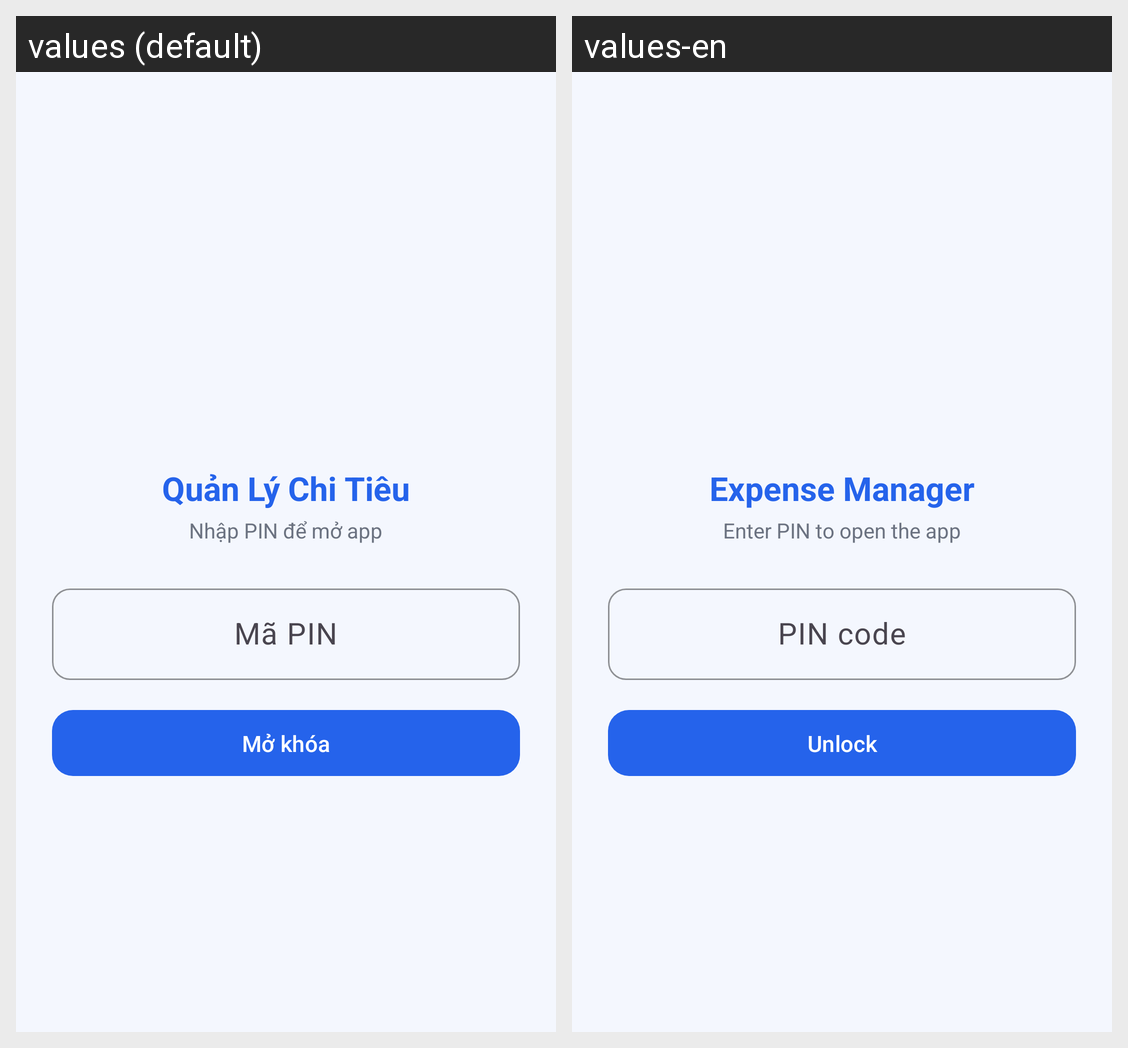

Translations of the strings shown on this Android screen, per locale in the grid:
Android screen res/layout/activity_lock.xml rendered under 2 locales, left to right: values (default), values-en. Device: Nexus 5 (rendered at 1080×1920; each locale shown at half size, 540×960, under a caption strip naming it); theme Theme.ExpenseManager.
Strings drawn on this screen, with the default value and each locale's value (text and hints the layout hard-codes, and strings that could not be matched under every locale, appear in the picture but are not listed):

app_name
  values: Quản Lý Chi Tiêu
  values-en: Expense Manager

s3_enter_pin_to_unlock
  values: Nhập PIN để mở app
  values-en: Enter PIN to open the app

pin_hint
  values: Mã PIN
  values-en: PIN code

biometric_title
  values: Mở khóa
  values-en: Unlock
